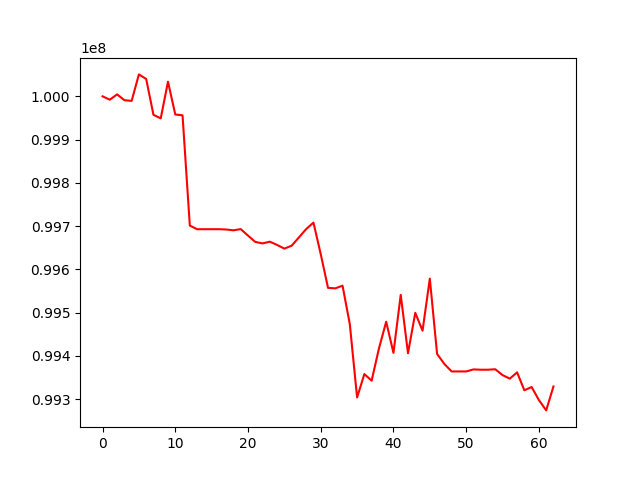

The file beside this chart, header and first rows:
, 0
0, 100000000
1, 99992239
2, 100004531
3, 99991083
4, 99989540
5, 100050720
6, 100040119
7, 99957306
8, 99949064
9, 100033849
10, 99958016
11, 99956176
12, 99701187
13, 99692831
14, 99692831
15, 99692831
16, 99692831
17, 99692127
18, 99690271
19, 99693061
20, 99678018
21, 99663456
22, 99659956
23, 99663975
24, 99656469
25, 99647917
26, 99654631
27, 99673803
28, 99693143
29, 99708100
30, 99635328
31, 99557292
32, 99556056
33, 99562235
34, 99473068
35, 99303835
36, 99357862
37, 99342674
38, 99416737
39, 99478931
40, 99406856
41, 99541109
42, 99406041
43, 99499454
44, 99458161
45, 99578497
46, 99404376
47, 99381238
48, 99363948
49, 99363948
50, 99363948
51, 99368621
52, 99367958
53, 99367958
54, 99369037
55, 99355481
56, 99347313
57, 99361795
58, 99320395
59, 99327940
... 3 more rows
